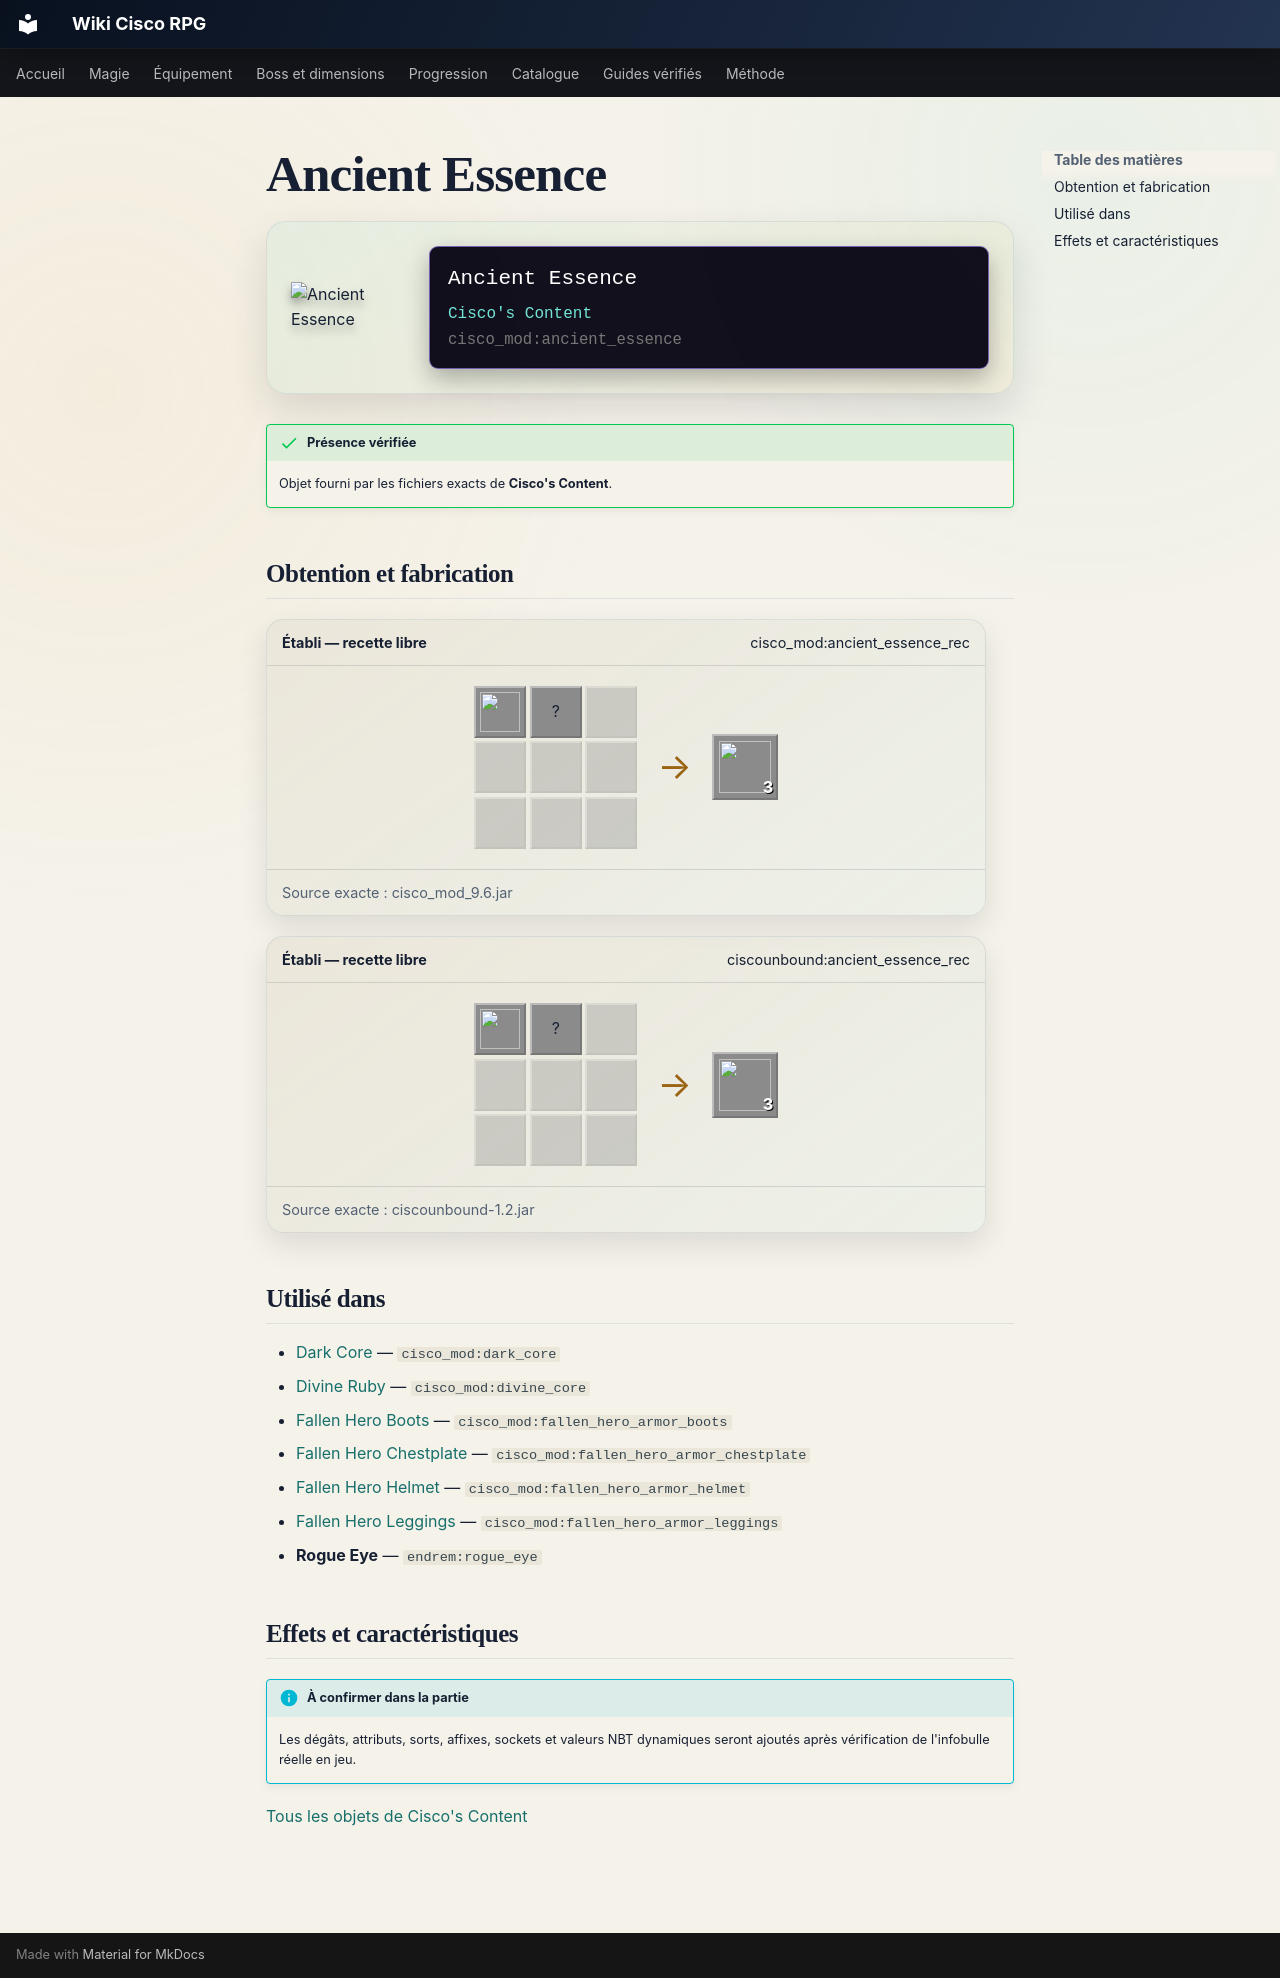

repository: Kloups-Dev/wiki-cisco-rpg · page: catalogue/objets/cisco_mod/ancient_essence/index.html · generator: mkdocs

# Ancient Essence

<div class="mc-item-showcase">
<img class="mc-item-icon" src="../../../../assets/generated/items/cisco_mod/ancient_essence.png" alt="Ancient Essence">
<div class="mc-tooltip-card">
<div class="mc-tooltip-card__name">Ancient Essence</div>
<div class="mc-tooltip-card__mod">Cisco&#x27;s Content</div>
<div class="mc-tooltip-card__id">cisco_mod:ancient_essence</div>
</div>
</div>

!!! success "Présence vérifiée"
    Objet fourni par les fichiers exacts de **Cisco's Content**.

## Obtention et fabrication

<div class="jei-recipe"><div class="jei-recipe__head"><strong>Établi — recette libre</strong><span>cisco_mod:ancient_essence_rec</span></div><div class="jei-recipe__body"><div class="jei-grid"><a class="jei-slot" href="../../../../catalogue/objets/cisco_mod/arcane_apparatus/" title="Arcane Apparatus (cisco_mod:arcane_apparatus)"><img src="../../../../assets/generated/items/cisco_mod/arcane_apparatus.png" alt="" loading="lazy"></a><span class="jei-slot" title="Netherite Ingot (minecraft:netherite_ingot)">?</span><span class="jei-slot jei-slot--empty"></span><span class="jei-slot jei-slot--empty"></span><span class="jei-slot jei-slot--empty"></span><span class="jei-slot jei-slot--empty"></span><span class="jei-slot jei-slot--empty"></span><span class="jei-slot jei-slot--empty"></span><span class="jei-slot jei-slot--empty"></span></div><span class="jei-arrow">→</span><span class="jei-slot jei-slot--result"><img src="../../../../assets/generated/items/cisco_mod/ancient_essence.png" alt=""><span class="jei-count">3</span></span></div><div class="jei-recipe__source">Source exacte : cisco_mod_9.6.jar</div></div>
<div class="jei-recipe"><div class="jei-recipe__head"><strong>Établi — recette libre</strong><span>ciscounbound:ancient_essence_rec</span></div><div class="jei-recipe__body"><div class="jei-grid"><a class="jei-slot" href="../../../../catalogue/objets/cisco_mod/arcane_apparatus/" title="Arcane Apparatus (cisco_mod:arcane_apparatus)"><img src="../../../../assets/generated/items/cisco_mod/arcane_apparatus.png" alt="" loading="lazy"></a><span class="jei-slot" title="Netherite Ingot (minecraft:netherite_ingot)">?</span><span class="jei-slot jei-slot--empty"></span><span class="jei-slot jei-slot--empty"></span><span class="jei-slot jei-slot--empty"></span><span class="jei-slot jei-slot--empty"></span><span class="jei-slot jei-slot--empty"></span><span class="jei-slot jei-slot--empty"></span><span class="jei-slot jei-slot--empty"></span></div><span class="jei-arrow">→</span><span class="jei-slot jei-slot--result"><img src="../../../../assets/generated/items/cisco_mod/ancient_essence.png" alt=""><span class="jei-count">3</span></span></div><div class="jei-recipe__source">Source exacte : ciscounbound-1.2.jar</div></div>

## Utilisé dans

- [Dark Core](../../../catalogue/objets/cisco_mod/dark_core.md) — <code>cisco_mod:dark_core</code>
- [Divine Ruby](../../../catalogue/objets/cisco_mod/divine_core.md) — <code>cisco_mod:divine_core</code>
- [Fallen Hero Boots](../../../catalogue/objets/cisco_mod/fallen_hero_armor_boots.md) — <code>cisco_mod:fallen_hero_armor_boots</code>
- [Fallen Hero Chestplate](../../../catalogue/objets/cisco_mod/fallen_hero_armor_chestplate.md) — <code>cisco_mod:fallen_hero_armor_chestplate</code>
- [Fallen Hero Helmet](../../../catalogue/objets/cisco_mod/fallen_hero_armor_helmet.md) — <code>cisco_mod:fallen_hero_armor_helmet</code>
- [Fallen Hero Leggings](../../../catalogue/objets/cisco_mod/fallen_hero_armor_leggings.md) — <code>cisco_mod:fallen_hero_armor_leggings</code>
- **Rogue Eye** — <code>endrem:rogue_eye</code>

## Effets et caractéristiques

!!! info "À confirmer dans la partie"
    Les dégâts, attributs, sorts, affixes, sockets et valeurs NBT dynamiques seront ajoutés après vérification de l'infobulle réelle en jeu.

[Tous les objets de Cisco's Content](../../../contenu/cisco-content.md)
